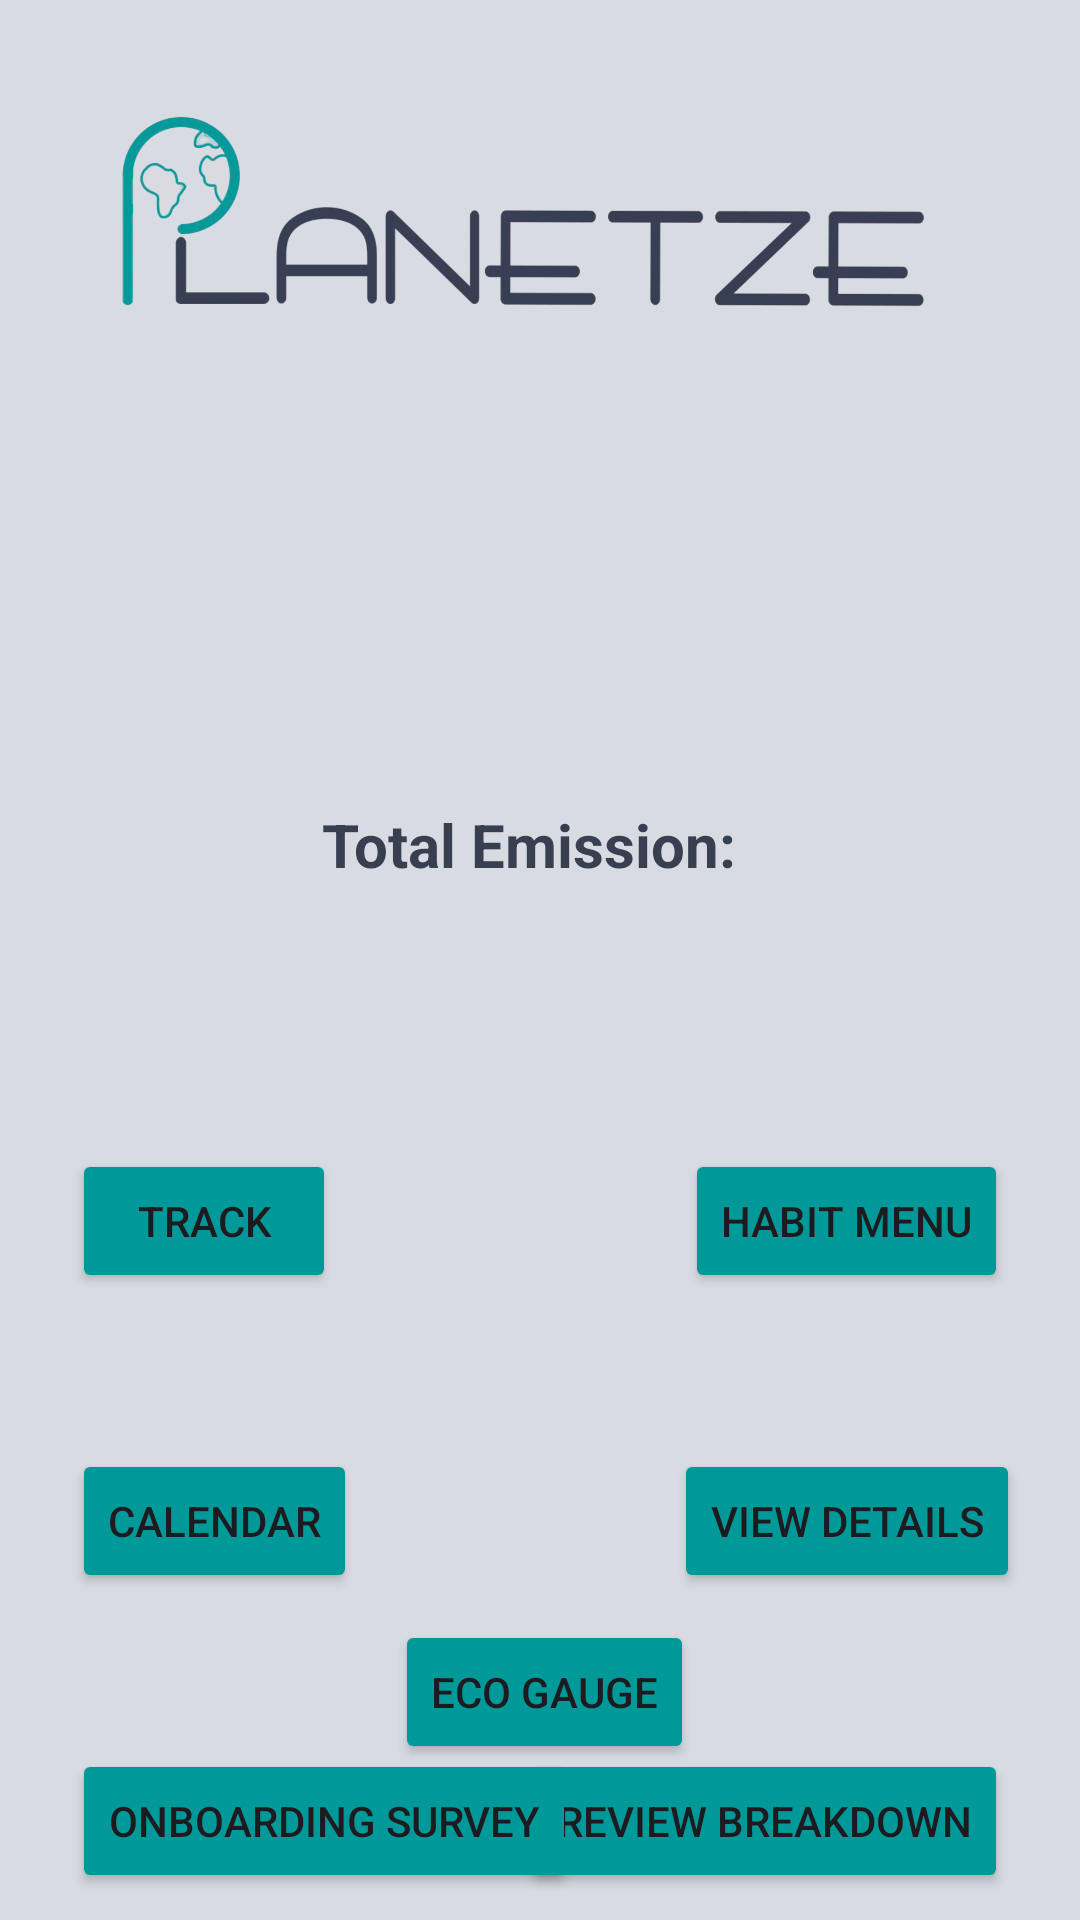

Android layout source for this screen:
<!-- AndroidManifest.xml: application theme Theme.PlantezeApp -->
<!-- res/layout/activity_tracker.xml -->
<?xml version="1.0" encoding="utf-8"?>
<androidx.constraintlayout.widget.ConstraintLayout xmlns:android="http://schemas.android.com/apk/res/android"
    xmlns:app="http://schemas.android.com/apk/res-auto"
    xmlns:tools="http://schemas.android.com/tools"
    android:id="@+id/main"
    android:layout_width="match_parent"
    android:layout_height="match_parent"
    android:background="@color/grey_white"
    tools:context=".Track.Tracker">


    <Button
        android:id="@+id/goToHabit"
        android:layout_width="wrap_content"
        android:layout_height="wrap_content"
        android:layout_marginTop="88dp"
        android:layout_marginEnd="24dp"
        android:backgroundTint="@color/teal"
        android:text="Habit Menu"
        app:layout_constraintEnd_toEndOf="parent"
        app:layout_constraintTop_toBottomOf="@+id/dailyEmission" />

    <Button
        android:id="@+id/track"
        android:layout_width="wrap_content"
        android:layout_height="wrap_content"
        android:layout_marginStart="24dp"
        android:layout_marginTop="88dp"
        android:backgroundTint="@color/teal"
        android:text="Track"
        app:layout_constraintStart_toStartOf="parent"
        app:layout_constraintTop_toBottomOf="@+id/dailyEmission" />

    <TextView
        android:id="@+id/dailyEmission"
        android:layout_width="wrap_content"
        android:layout_height="wrap_content"
        android:layout_marginTop="268dp"
        android:text="Total Emission: "
        android:textColor="@color/grey"
        android:textSize="20sp"
        android:textStyle="bold"
        app:layout_constraintEnd_toEndOf="parent"
        app:layout_constraintHorizontal_bias="0.494"
        app:layout_constraintStart_toStartOf="parent"
        app:layout_constraintTop_toTopOf="parent" />

    <Button
        android:id="@+id/calendar"
        android:layout_width="wrap_content"
        android:layout_height="wrap_content"
        android:layout_marginStart="24dp"
        android:layout_marginTop="52dp"
        android:backgroundTint="@color/teal"
        android:text="Calendar"
        app:layout_constraintStart_toStartOf="parent"
        app:layout_constraintTop_toBottomOf="@+id/track" />

    <Button
        android:id="@+id/details"
        android:layout_width="wrap_content"
        android:layout_height="wrap_content"
        android:layout_marginTop="52dp"
        android:layout_marginEnd="20dp"
        android:backgroundTint="@color/teal"
        android:text="View Details"
        app:layout_constraintEnd_toEndOf="parent"
        app:layout_constraintTop_toBottomOf="@+id/goToHabit" />

    <ImageView
        android:id="@+id/imageView"
        android:layout_width="306dp"
        android:layout_height="167dp"
        app:layout_constraintEnd_toEndOf="parent"
        app:layout_constraintHorizontal_bias="0.5"
        app:layout_constraintStart_toStartOf="parent"
        app:layout_constraintTop_toTopOf="parent"
        app:srcCompat="@drawable/logo" />

    <Button
        android:id="@+id/moveToBreakdown"
        android:layout_width="wrap_content"
        android:layout_height="wrap_content"
        android:layout_marginTop="52dp"
        android:layout_marginEnd="24dp"
        android:backgroundTint="#009999"
        android:text="Review Breakdown"
        app:layout_constraintEnd_toEndOf="parent"
        app:layout_constraintTop_toBottomOf="@+id/details" />

    <Button
        android:id="@+id/moveToSurvey"
        android:layout_width="wrap_content"
        android:layout_height="wrap_content"
        android:layout_marginStart="24dp"
        android:layout_marginTop="52dp"
        android:backgroundTint="#009999"
        android:text="Onboarding Survey"
        app:layout_constraintStart_toStartOf="parent"
        app:layout_constraintTop_toBottomOf="@+id/calendar" />

    <Button
        android:id="@+id/moveToGauge"
        android:layout_width="wrap_content"
        android:layout_height="wrap_content"
        android:layout_marginBottom="52dp"
        android:backgroundTint="#009999"
        android:text="Eco Gauge"
        app:layout_constraintBottom_toBottomOf="parent"
        app:layout_constraintEnd_toEndOf="parent"
        app:layout_constraintHorizontal_bias="0.506"
        app:layout_constraintStart_toStartOf="parent" />

</androidx.constraintlayout.widget.ConstraintLayout>
<!-- resources referenced by this layout -->
<resources>
  <color name="grey">#373f51</color>
  <color name="grey_white">#d8dbe2</color>
  <color name="teal">#009999</color>
  <!-- drawable logo: png bitmap (drawable, 142587 bytes) -->
  <style name="Theme.PlantezeApp" parent="Base.Theme.PlantezeApp" />
  <style name="Base.Theme.PlantezeApp" parent="Theme.Material3.DayNight.NoActionBar">
          
          
      </style>
</resources>
